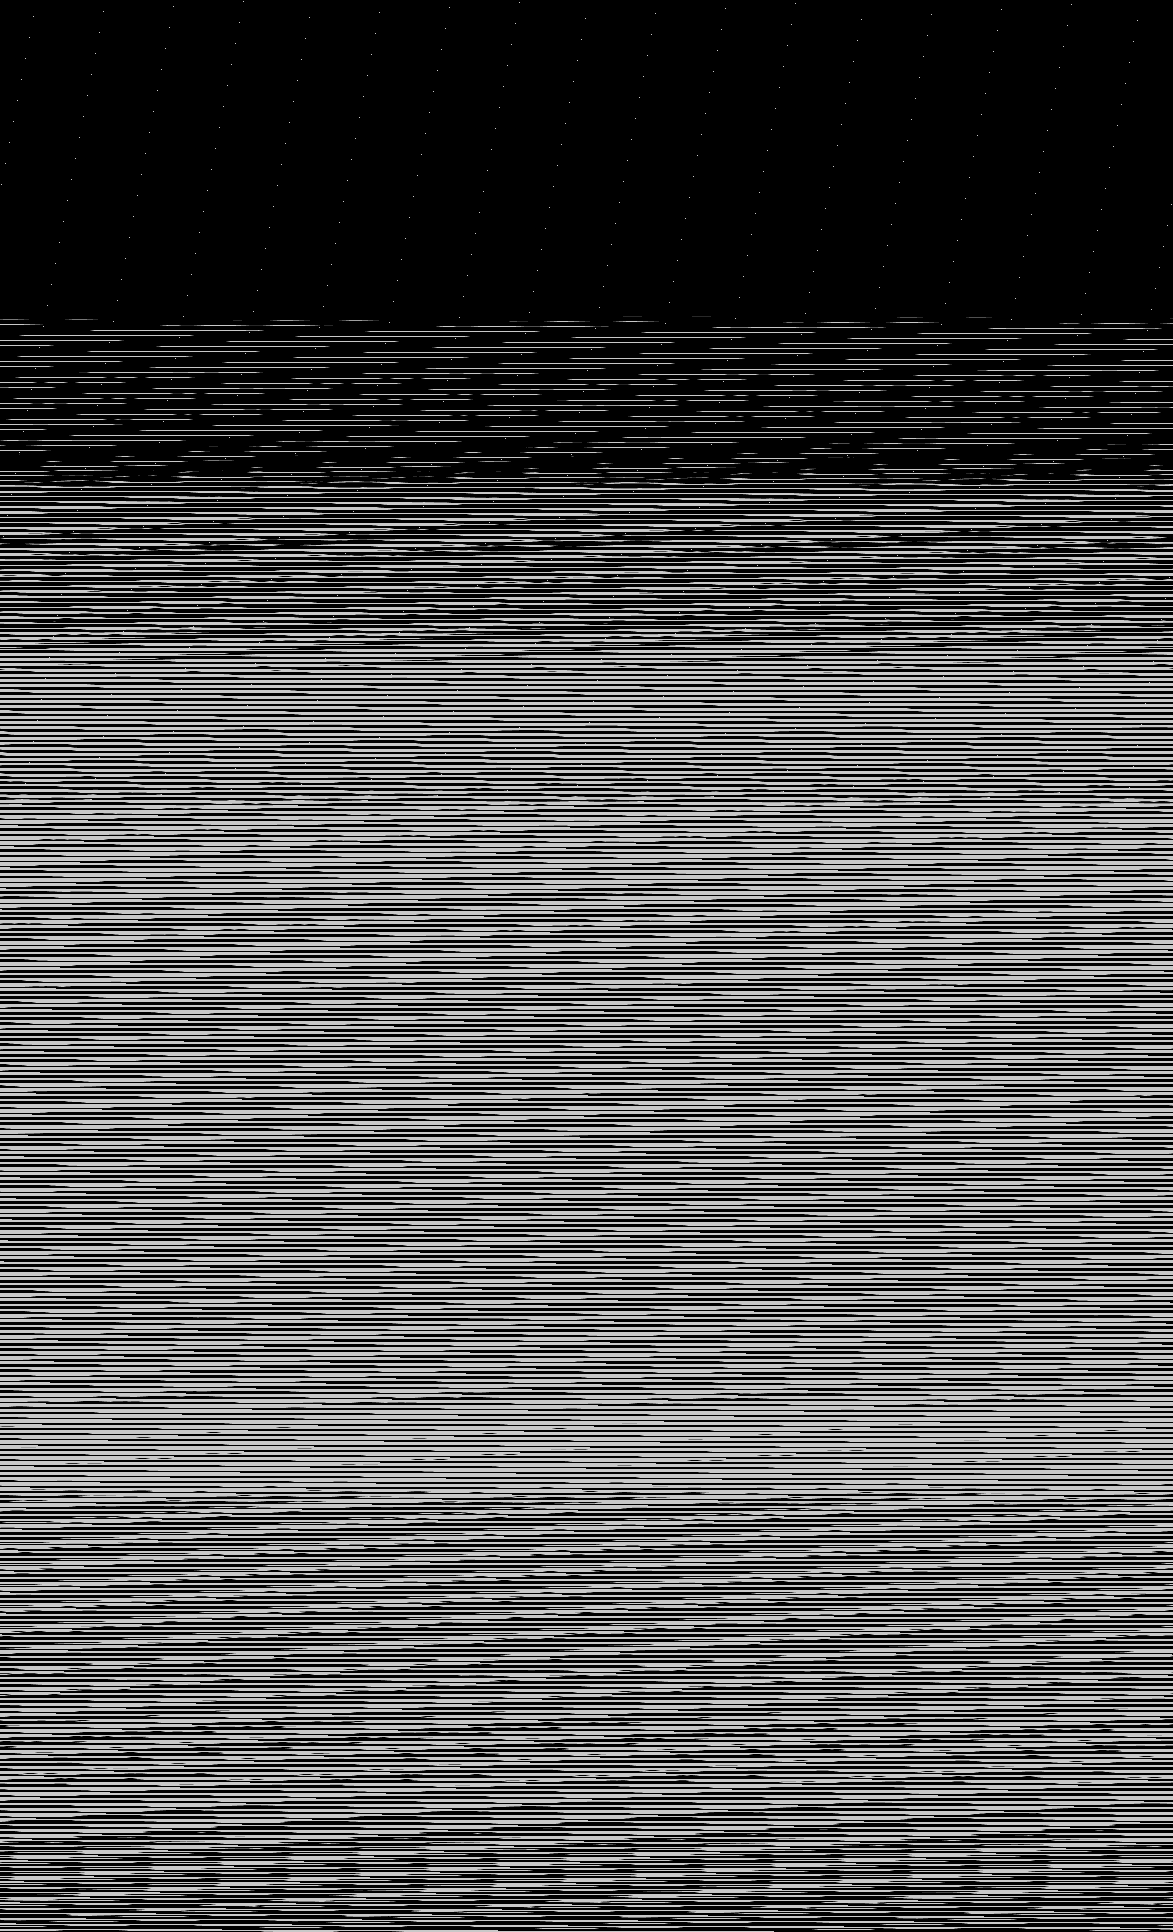

The data file committed next to this chart (first rows):
base	0x343f4460000
origin	0xcf0020
stride	587
width	1173
height	1932
nibble	0	1333150
nibble	1	11129
nibble	2	11765
nibble	3	12265
nibble	4	12390
nibble	5	885537
